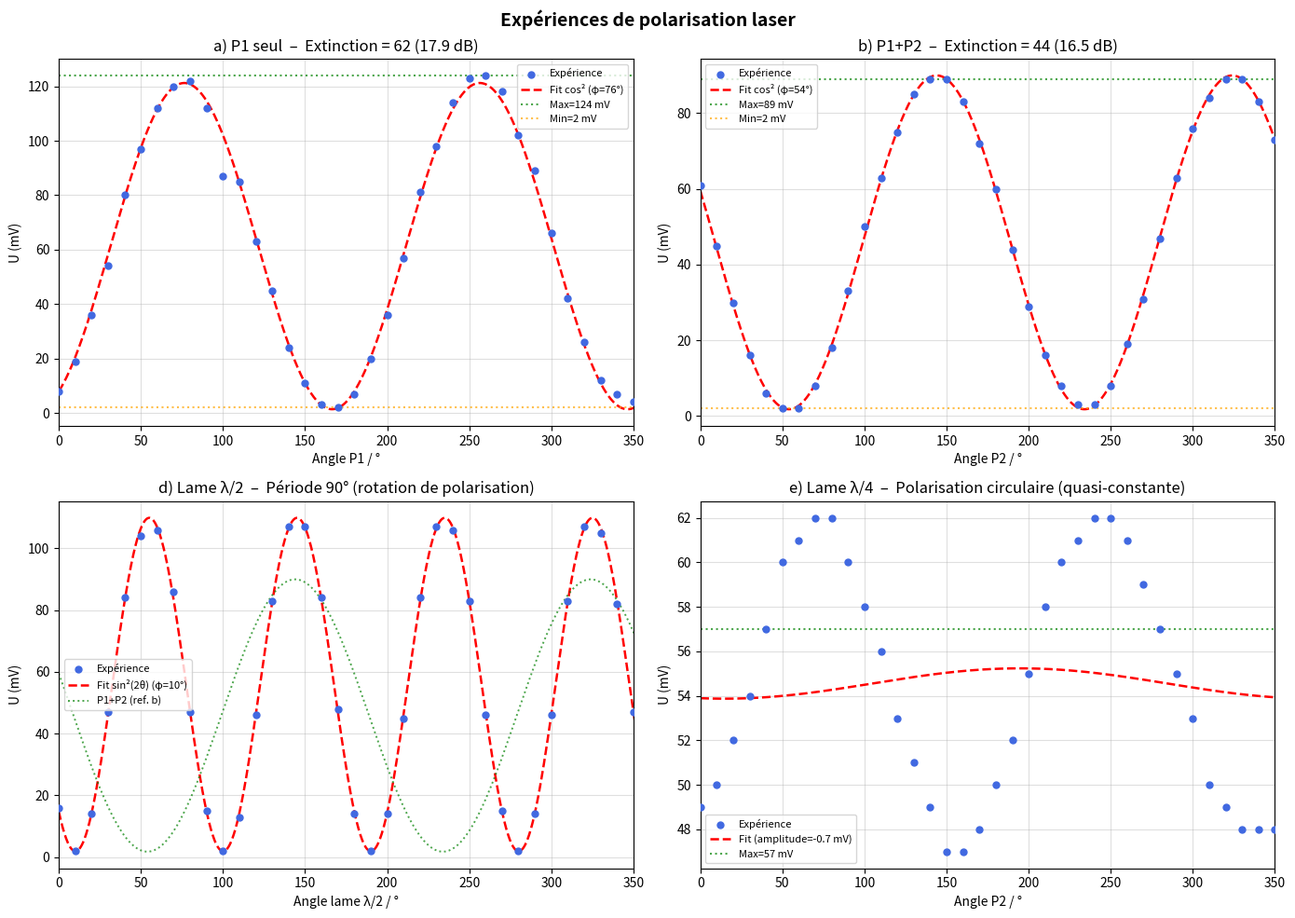

Here is the Python script that generated this plot:
import numpy as np
import matplotlib.pyplot as plt
from scipy.optimize import curve_fit

pi = np.pi

# =============================================================================
# DONNÉES EXPÉRIMENTALES
# =============================================================================

# --- a) P1 seul : tension vs angle de P1 ---
angle_P1 = np.arange(0, 360, 10)
U_P1 = np.array([8, 19, 36, 54, 80, 97, 112, 120, 122, 112, 87, 85, 63, 45,
                  24, 11, 3, 2, 7, 20, 36, 57, 81, 98, 114, 123, 124, 118,
                  102, 89, 66, 42, 26, 12, 7, 4])
U_max_P1, U_min_P1 = 124, 2   # mV

# --- b) P2 seul (P1 fixé à 260°) : tension vs angle de P2 ---
angle_P2b = np.arange(0, 360, 10)
U_P2b = np.array([61, 45, 30, 16, 6, 2, 2, 8, 18, 33, 50, 63, 75, 85, 89,
                   89, 83, 72, 60, 44, 29, 16, 8, 3, 3, 8, 19, 31, 47, 63,
                   76, 84, 89, 89, 83, 73])
U_max_P2b, U_min_P2b = 89, 2   # mV

# --- d) Lame demi-onde (P1=260°, P2 sur minimum) : tension vs angle lame λ/2 ---
angle_lambda2 = np.arange(0, 360, 10)
U_lambda2 = np.array([16, 2, 14, 47, 84, 104, 106, 86, 47, 15, 2, 13, 46,
                       83, 107, 107, 84, 48, 14, 2, 14, 45, 84, 107, 106,
                       83, 46, 15, 2, 14, 46, 83, 107, 105, 82, 47])

# --- e) Lame quart d'onde (P1=260°, P2 réoptimisé) : tension vs angle P2 ---
angle_P2e = np.arange(0, 360, 10)
U_lambda4 = np.array([49, 50, 52, 54, 57, 60, 61, 62, 62, 60, 58, 56, 53,
                       51, 49, 47, 47, 48, 50, 52, 55, 58, 60, 61, 62, 62,
                       61, 59, 57, 55, 53, 50, 49, 48, 48, 48])
U_max_lambda4 = 57   # mV (max noté dans le tableau)

# =============================================================================
# FONCTIONS D'ANALYSE
# =============================================================================

def fit_malus(angle_deg, A, offset, phi):
    """Loi de Malus : I = offset + A * cos²(θ - φ)"""
    theta = np.radians(angle_deg)
    phi_r = np.radians(phi)
    return offset + A * np.cos(theta - phi_r)**2

def fit_demi_onde(angle_deg, A, offset, phi):
    """Lame λ/2 : période de 90° → sin²(2*(θ-φ))"""
    theta = np.radians(angle_deg)
    phi_r = np.radians(phi)
    return offset + A * np.sin(2*(theta - phi_r))**2

def energie_totale(U_array, delta_theta_deg=10):
    """Intégrale trapèze normalisée (proportionnelle à l'énergie angulaire)"""
    return np.trapezoid(U_array, dx=delta_theta_deg)

# =============================================================================
# a) RAPPORT D'EXTINCTION
# =============================================================================
rapport_extinction_P1 = U_max_P1 / U_min_P1
print("=" * 60)
print("a) ÉTAT DE POLARISATION DE LA SOURCE")
print("=" * 60)
print(f"   U_max = {U_max_P1} mV,  U_min = {U_min_P1} mV")
print(f"   Rapport d'extinction = {rapport_extinction_P1:.1f}  ({10*np.log10(rapport_extinction_P1):.1f} dB)")
print(f"   → Polarisation non totale car U_min ≠ 0 :")
print(f"     lumière diffusée, désalignement optique,")
print(f"     ou légère dépolarisation dans la cavité laser.")

# =============================================================================
# b) RAPPORT D'EXTINCTION avec P2
# =============================================================================
rapport_extinction_P2 = U_max_P2b / U_min_P2b
print("\n" + "=" * 60)
print("b) POLARISATION AVEC P1 + P2")
print("=" * 60)
print(f"   U_max = {U_max_P2b} mV,  U_min = {U_min_P2b} mV")
print(f"   Rapport d'extinction = {rapport_extinction_P2:.1f}  ({10*np.log10(rapport_extinction_P2):.1f} dB)")

# =============================================================================
# c) ÉNERGIE TOTALE (intégrale sur 360°)
# =============================================================================
E_P1  = energie_totale(U_P1)
E_P2b = energie_totale(U_P2b)
print("\n" + "=" * 60)
print("c) ÉNERGIE TOTALE (intégrale sur 360°)")
print("=" * 60)
print(f"   P1 seul  : {E_P1:.0f}  mV·°")
print(f"   P1 + P2  : {E_P2b:.0f}  mV·°")
print(f"   Rapport  : {E_P2b/E_P1:.3f}")
print(f"   → Attendu (cos² intégré) ≈ 0.5  (loi de Malus)")
print(f"   Différence ({abs(E_P2b/E_P1 - 0.5)*100:.1f}%) due aux pertes par réflexion et absorption de P2.")

# =============================================================================
# FITS
# =============================================================================
p0_malus = [60, 30, 80]

popt_P1,  _ = curve_fit(fit_malus, angle_P1,  U_P1,  p0=p0_malus, maxfev=10000)
popt_P2b, _ = curve_fit(fit_malus, angle_P2b, U_P2b, p0=p0_malus, maxfev=10000)
popt_lbd2, _ = curve_fit(fit_demi_onde, angle_lambda2, U_lambda2,
                          p0=[50, 5, 10], maxfev=10000)

angle_dense = np.linspace(0, 360, 1000)

# =============================================================================
# TRACÉS
# =============================================================================
fig, axes = plt.subplots(2, 2, figsize=(14, 10))
fig.suptitle("Expériences de polarisation laser", fontsize=14, fontweight='bold')

# --- a) P1 seul ---
ax = axes[0, 0]
ax.scatter(angle_P1, U_P1, color='royalblue', s=25, label="Expérience", zorder=5)
ax.plot(angle_dense, fit_malus(angle_dense, *popt_P1), 'r--',
        label=f"Fit cos² (φ={popt_P1[2]:.0f}°)", linewidth=1.8)
ax.axhline(U_max_P1, color='green', linestyle=':', alpha=0.7, label=f"Max={U_max_P1} mV")
ax.axhline(U_min_P1, color='orange', linestyle=':', alpha=0.7, label=f"Min={U_min_P1} mV")
ax.set_title(f"a) P1 seul  –  Extinction = {rapport_extinction_P1:.0f} ({10*np.log10(rapport_extinction_P1):.1f} dB)")
ax.set_xlabel("Angle P1 / °")
ax.set_ylabel("U (mV)")
ax.set_xlim(0, 350); ax.grid(alpha=0.4); ax.legend(fontsize=8)

# --- b) P2 (P1 fixé) ---
ax = axes[0, 1]
ax.scatter(angle_P2b, U_P2b, color='royalblue', s=25, label="Expérience", zorder=5)
ax.plot(angle_dense, fit_malus(angle_dense, *popt_P2b), 'r--',
        label=f"Fit cos² (φ={popt_P2b[2]:.0f}°)", linewidth=1.8)
ax.axhline(U_max_P2b, color='green', linestyle=':', alpha=0.7, label=f"Max={U_max_P2b} mV")
ax.axhline(U_min_P2b, color='orange', linestyle=':', alpha=0.7, label=f"Min={U_min_P2b} mV")
ax.set_title(f"b) P1+P2  –  Extinction = {rapport_extinction_P2:.0f} ({10*np.log10(rapport_extinction_P2):.1f} dB)")
ax.set_xlabel("Angle P2 / °")
ax.set_ylabel("U (mV)")
ax.set_xlim(0, 350); ax.grid(alpha=0.4); ax.legend(fontsize=8)

# --- d) Lame demi-onde ---
ax = axes[1, 0]
ax.scatter(angle_lambda2, U_lambda2, color='royalblue', s=25, label="Expérience", zorder=5)
ax.plot(angle_dense, fit_demi_onde(angle_dense, *popt_lbd2), 'r--',
        label=f"Fit sin²(2θ) (φ={popt_lbd2[2]:.0f}°)", linewidth=1.8)
# Superposer la courbe b) pour comparaison
ax.plot(angle_dense, fit_malus(angle_dense, *popt_P2b), 'g:', linewidth=1.4,
        label="P1+P2 (ref. b)", alpha=0.7)
ax.set_title("d) Lame λ/2  –  Période 90° (rotation de polarisation)")
ax.set_xlabel("Angle lame λ/2 / °")
ax.set_ylabel("U (mV)")
ax.set_xlim(0, 350); ax.grid(alpha=0.4); ax.legend(fontsize=8)

# --- e) Lame quart d'onde ---
ax = axes[1, 1]
ax.scatter(angle_P2e, U_lambda4, color='royalblue', s=25, label="Expérience", zorder=5)
# Fit: quasi-constant → fit offset + petite oscillation
popt_lbd4, _ = curve_fit(
    lambda x, A, off, phi: off + A*np.cos(np.radians(x) - np.radians(phi)),
    angle_P2e, U_lambda4, p0=[6, 55, 0], maxfev=10000)
ax.plot(angle_dense,
        popt_lbd4[1] + popt_lbd4[0]*np.cos(np.radians(angle_dense) - np.radians(popt_lbd4[2])),
        'r--', label=f"Fit (amplitude={popt_lbd4[0]:.1f} mV)", linewidth=1.8)
ax.axhline(U_max_lambda4, color='green', linestyle=':', alpha=0.7, label=f"Max={U_max_lambda4} mV")
ax.set_title("e) Lame λ/4  –  Polarisation circulaire (quasi-constante)")
ax.set_xlabel("Angle P2 / °")
ax.set_ylabel("U (mV)")
ax.set_xlim(0, 350); ax.grid(alpha=0.4); ax.legend(fontsize=8)

plt.tight_layout()
plt.savefig("polarisation.png", dpi=200)
print("\nSaved polarisation.png")

# =============================================================================
# RÉSUMÉ FINAL
# =============================================================================
print("\n" + "=" * 60)
print("d) LAME DEMI-ONDE")
print("=" * 60)
print(f"   Période observée ≈ 90° (rotation de 2*θ_lame)")
print(f"   → La lame λ/2 tourne la polarisation de 2α")
print(f"   → Permet de repasser du min au max par rotation de 45°")

print("\n" + "=" * 60)
print("e) LAME QUART D'ONDE")
print("=" * 60)
print(f"   U_max = {U_max_lambda4} mV,  U_min = {min(U_lambda4)} mV")
print(f"   Variation max-min = {max(U_lambda4)-min(U_lambda4)} mV  (vs {U_max_P2b-U_min_P2b} mV sans lame)")
print(f"   → Polarisation quasi-circulaire : intensité indépendante")
print(f"     de l'angle de P2. Contraste très faible ({(max(U_lambda4)-min(U_lambda4))/max(U_lambda4)*100:.0f}%)")
print(f"   → La lame λ/4 convertit polarisation linéaire → circulaire")
